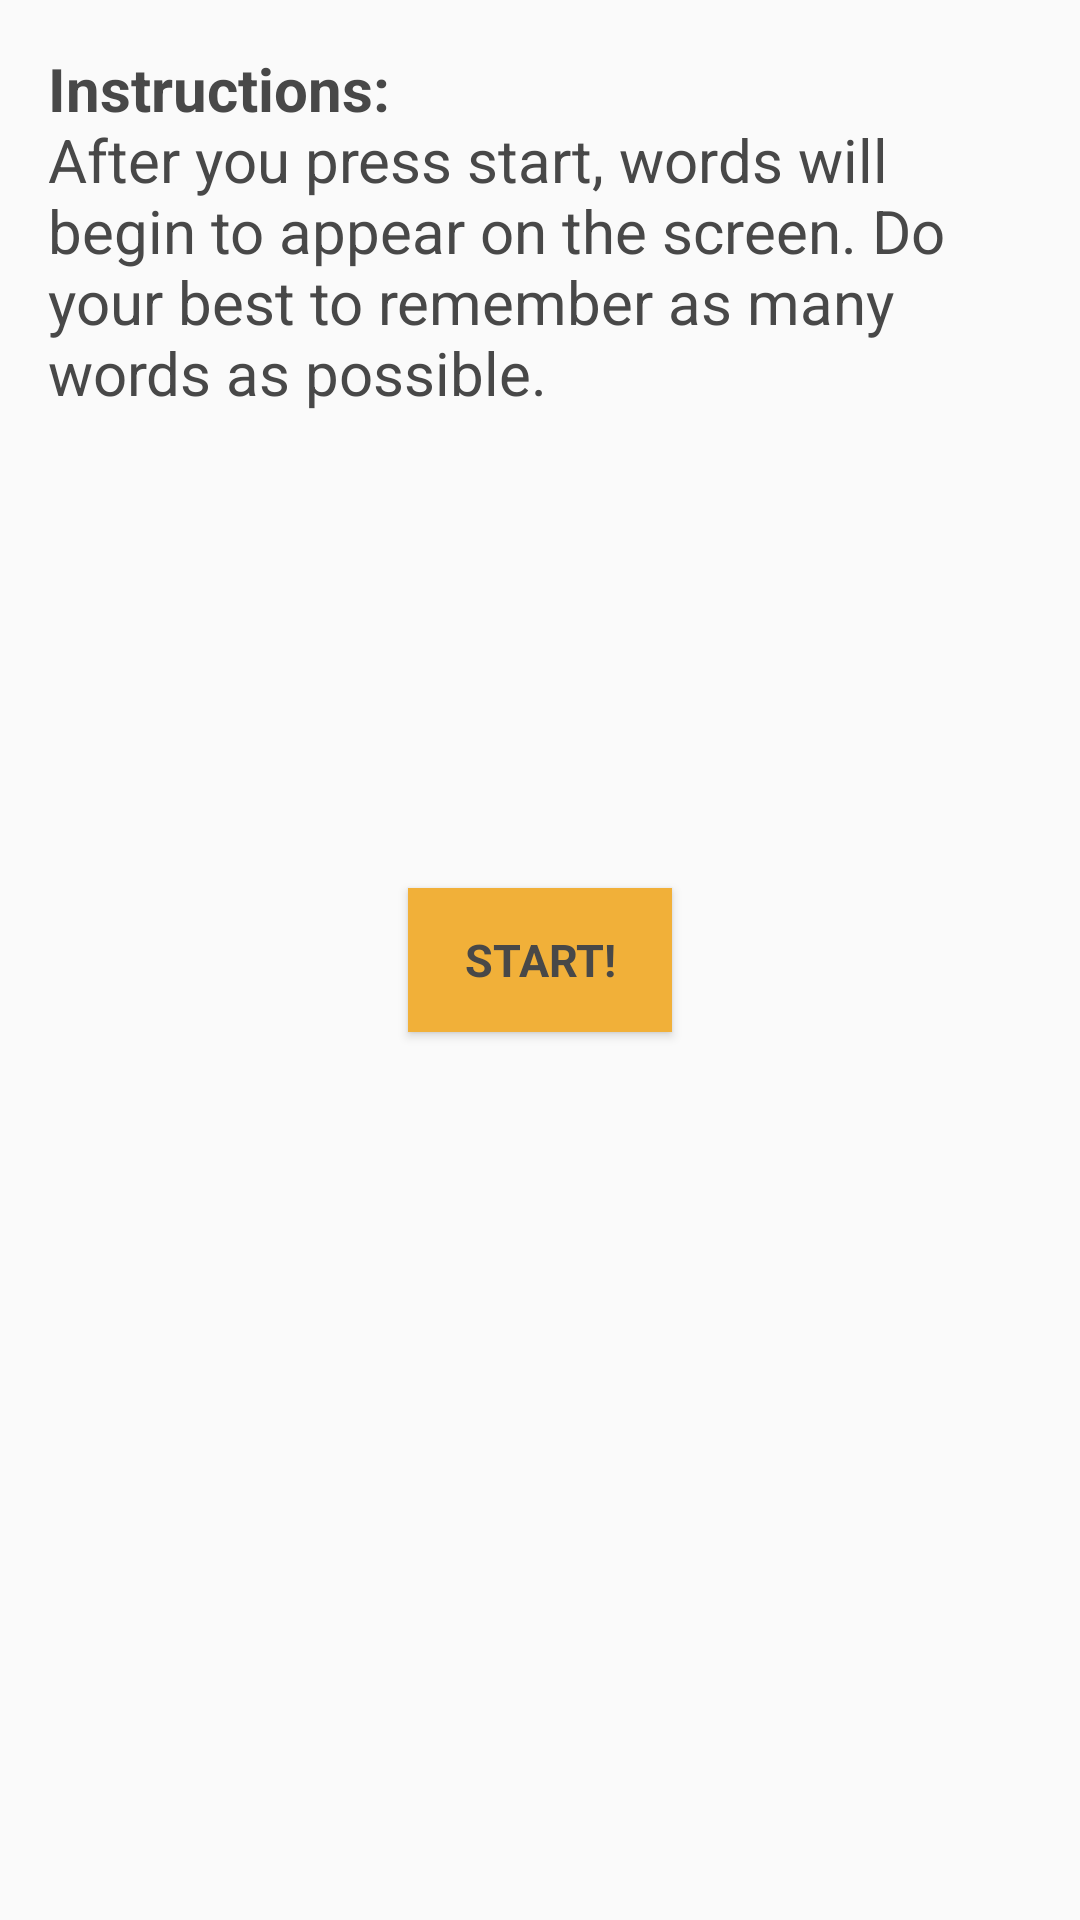

This screen was rendered from an Android layout file. Write that file and the resources it references.
<!-- AndroidManifest.xml: application theme AppTheme -->
<!-- res/layout/activity_working_memory.xml -->
<?xml version="1.0" encoding="utf-8"?>
<RelativeLayout xmlns:android="http://schemas.android.com/apk/res/android"
    xmlns:tools="http://schemas.android.com/tools"
    android:id="@+id/activity_working_memory"
    android:layout_width="match_parent"
    android:layout_height="match_parent"
    android:paddingBottom="@dimen/activity_vertical_margin"
    android:paddingLeft="@dimen/activity_horizontal_margin"
    android:paddingRight="@dimen/activity_horizontal_margin"
    android:paddingTop="@dimen/activity_vertical_margin"
    tools:context="edu.neu.hinf5300.concussionsidelineresponse.WorkingMemoryActivity">


    <TextView
        android:id="@+id/working_memory_instructions_textview"
        android:layout_width="match_parent"
        android:layout_height="wrap_content"
        android:text="@string/working_memory_instructions_text_1"
        android:textSize="20sp"
        style="@style/InstructionFont"/>

    <TextView
        android:id="@+id/words_textview"
        android:layout_width="match_parent"
        android:layout_height="wrap_content"
        android:text=""
        android:layout_below="@+id/working_memory_instructions_textview"
        android:textSize="50sp"
        android:paddingTop="60sp"
        android:visibility="gone"
        android:gravity="center_vertical|center_horizontal"
        style="@style/InstructionFont"/>

    <RelativeLayout
        android:id="@+id/check_box_layout"
        android:layout_width="match_parent"
        android:layout_height="wrap_content"
        android:visibility="gone"
        android:clickable="false"
        android:layout_below="@+id/working_memory_instructions_textview">

        <CheckBox
            android:id="@+id/check_box_1"
            android:layout_width="match_parent"
            android:layout_height="wrap_content" />
        <CheckBox
            android:id="@+id/check_box_2"
            android:layout_width="match_parent"
            android:layout_height="wrap_content"
            android:layout_below="@+id/check_box_1" />
        <CheckBox
            android:id="@+id/check_box_3"
            android:layout_width="match_parent"
            android:layout_height="wrap_content"
            android:layout_below="@+id/check_box_2" />
        <CheckBox
            android:id="@+id/check_box_4"
            android:layout_width="match_parent"
            android:layout_height="wrap_content"
            android:layout_below="@+id/check_box_3" />
        <CheckBox
            android:id="@+id/check_box_5"
            android:layout_width="match_parent"
            android:layout_height="wrap_content"
            android:layout_below="@+id/check_box_4" />
        <CheckBox
            android:id="@+id/check_box_6"
            android:layout_width="match_parent"
            android:layout_height="wrap_content"
            android:layout_below="@+id/check_box_5" />
        <CheckBox
            android:id="@+id/check_box_7"
            android:layout_width="match_parent"
            android:layout_height="wrap_content"
            android:layout_below="@+id/check_box_6" />
        <CheckBox
            android:id="@+id/check_box_8"
            android:layout_width="match_parent"
            android:layout_height="wrap_content"
            android:layout_below="@+id/check_box_7" />

        <Button
            android:id="@+id/memory_submit_button"
            android:layout_width="wrap_content"
            android:layout_height="wrap_content"
            android:text="Submit"
            style="@style/ButtonStyle"
            android:layout_below="@+id/check_box_8"
            android:layout_centerHorizontal="true" />


    </RelativeLayout>

    <Button
        android:id="@+id/working_memory_start_button"
        android:layout_width="wrap_content"
        android:layout_height="wrap_content"
        android:text="Start!"
        style="@style/ButtonStyle"
        android:visibility="visible"
        android:layout_centerVertical="true"
        android:layout_centerHorizontal="true" />


</RelativeLayout>
<!-- resources referenced by this layout -->
<resources>
  <dimen name="activity_horizontal_margin">16dp</dimen>
  <dimen name="activity_vertical_margin">16dp</dimen>
  <string name="working_memory_instructions_text_1"><b>Instructions:</b>\nAfter you press start, words will begin to appear on the screen.
          Do your best to remember as many words as possible.</string>
  <style name="ButtonStyle" parent="@android:style/TextAppearance.Medium">
          <item name="android:layout_width">match_parent</item>
          <item name="android:layout_height">wrap_content</item>
          <item name="android:textSize">15sp</item>
          <item name="android:textStyle">bold</item>
          <item name="android:textColor">#484848</item>
          <item name="android:typeface">sans</item>
          <item name="android:background">@color/mainButtonColor</item>
          <item name="android:padding">2dp</item>
          <item name="android:layout_margin">5dp</item>
      </style>
  <style name="InstructionFont" parent="@android:style/TextAppearance.Medium">
          <item name="android:layout_width">fill_parent</item>
          <item name="android:layout_height">wrap_content</item>
          <item name="android:textSize">20sp</item>
          <item name="android:textColor">#484848</item>
          <item name="android:typeface">sans</item>
      </style>
  <style name="AppTheme" parent="Theme.AppCompat.Light.DarkActionBar">
          
          <item name="colorPrimary">@color/colorPrimary</item>
          <item name="colorPrimaryDark">@color/colorPrimaryDark</item>
          <item name="colorAccent">@android:color/holo_green_dark</item>
          <item name="android:textColorPrimary">@android:color/primary_text_light</item>
  
  
      </style>
  <color name="mainButtonColor">#f1b039</color>
  <color name="colorPrimary">#3F51B5</color>
  <color name="colorPrimaryDark">#303F9F</color>
</resources>
